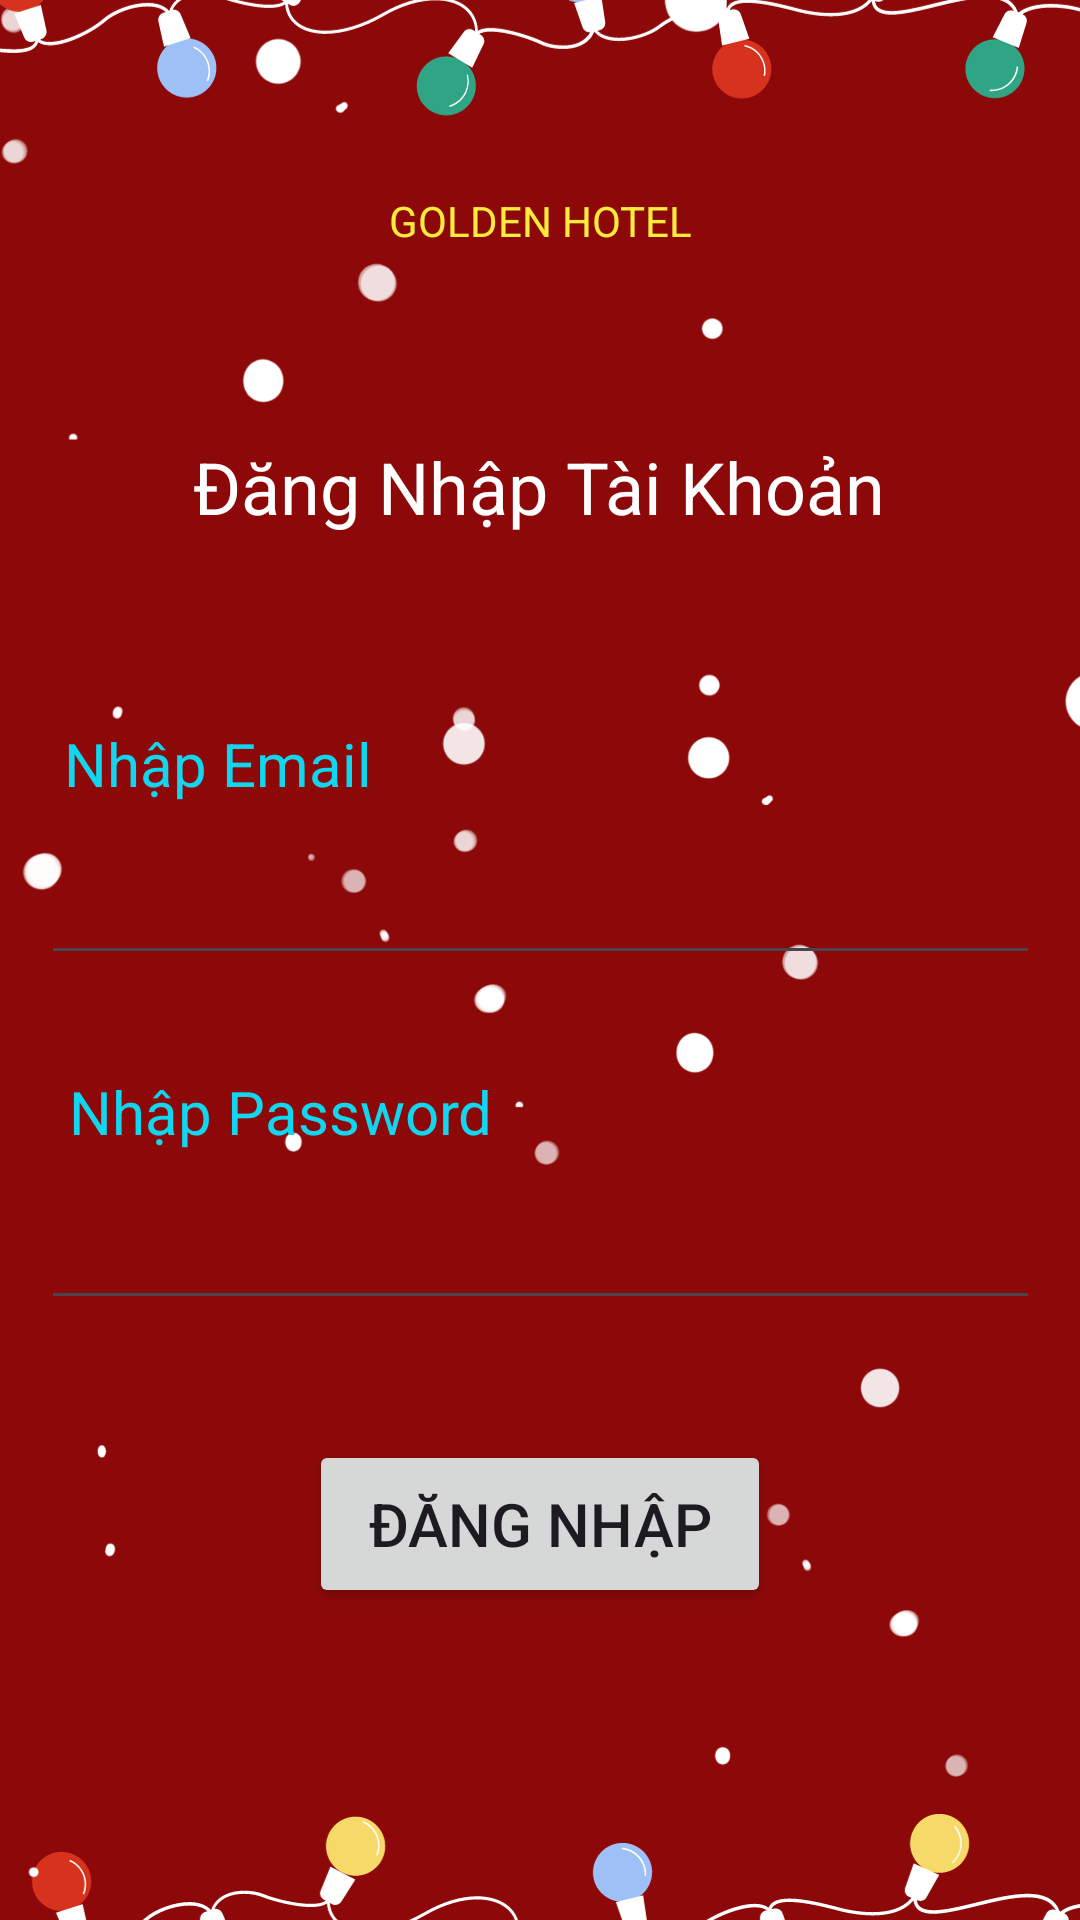

This screen was rendered from an Android layout file. Write that file and the resources it references.
<!-- AndroidManifest.xml: application theme Theme.HOTEL -->
<!-- res/layout/activity_dang_nhap.xml -->
<?xml version="1.0" encoding="utf-8"?>
<androidx.constraintlayout.widget.ConstraintLayout xmlns:android="http://schemas.android.com/apk/res/android"
    xmlns:app="http://schemas.android.com/apk/res-auto"
    xmlns:tools="http://schemas.android.com/tools"
    android:layout_width="match_parent"
    android:layout_height="match_parent"
    android:background="@drawable/bgcomplete"
    tools:context=".Activities.DangKyActivity">

    <TextView
        android:id="@+id/textView10"
        android:layout_width="281dp"
        android:layout_height="50dp"
        android:layout_marginTop="64dp"
        android:text="GOLDEN HOTEL"
        android:textAlignment="center"
        android:textColor="@color/yellow"
        app:layout_constraintEnd_toEndOf="parent"
        app:layout_constraintStart_toStartOf="parent"
        app:layout_constraintTop_toTopOf="parent"
        tools:textSize="35dp" />

    <TextView
        android:id="@+id/textView21"
        android:layout_width="290dp"
        android:layout_height="47dp"
        android:layout_marginTop="32dp"
        android:text="Đăng Nhập Tài Khoản"
        android:textAlignment="center"
        android:textColor="@color/white"
        android:textSize="24dp"
        app:layout_constraintEnd_toEndOf="parent"
        app:layout_constraintHorizontal_bias="0.497"
        app:layout_constraintStart_toStartOf="parent"
        app:layout_constraintTop_toBottomOf="@+id/textView10" />

    <TextView
        android:id="@+id/textView19"
        android:layout_width="294dp"
        android:layout_height="29dp"
        android:layout_marginTop="48dp"
        android:text="Nhập Email"
        android:textColor="@color/blue"
        android:textSize="20dp"
        app:layout_constraintEnd_toEndOf="parent"
        app:layout_constraintHorizontal_bias="0.322"
        app:layout_constraintStart_toStartOf="parent"
        app:layout_constraintTop_toBottomOf="@+id/textView21" />

    <TextView
        android:id="@+id/textView29"
        android:layout_width="289dp"
        android:layout_height="28dp"
        android:layout_marginTop="32dp"
        android:text="Nhập Password"
        android:textColor="@color/blue"
        android:textSize="20dp"
        app:layout_constraintEnd_toEndOf="parent"
        app:layout_constraintHorizontal_bias="0.322"
        app:layout_constraintStart_toStartOf="parent"
        app:layout_constraintTop_toBottomOf="@+id/NhapEmailDNTxt" />





    <Button
        android:id="@+id/btnDangNhap"
        android:layout_width="154dp"
        android:layout_height="56dp"
        android:layout_marginTop="40dp"
        android:text="Đăng Nhập"
        android:textSize="20dp"
        app:layout_constraintEnd_toEndOf="parent"
        app:layout_constraintStart_toStartOf="parent"
        app:layout_constraintTop_toBottomOf="@+id/NhapMatKhauDNTxt" />

    <EditText
        android:id="@+id/NhapMatKhauDNTxt"
        android:layout_width="333dp"
        android:layout_height="55dp"
        android:ems="10"
        android:inputType="text"
        android:textColor="@color/white"
        android:textSize="20dp"
        app:layout_constraintEnd_toEndOf="parent"
        app:layout_constraintStart_toStartOf="parent"
        app:layout_constraintTop_toBottomOf="@+id/textView29" />

    <EditText
        android:id="@+id/NhapEmailDNTxt"
        android:layout_width="333dp"
        android:layout_height="55dp"
        android:ems="10"
        android:inputType="text"
        android:textColor="@color/white"
        android:textSize="20dp"
        app:layout_constraintEnd_toEndOf="parent"
        app:layout_constraintStart_toStartOf="parent"
        app:layout_constraintTop_toBottomOf="@+id/textView19" />

</androidx.constraintlayout.widget.ConstraintLayout>
<!-- resources referenced by this layout -->
<resources>
  <color name="blue">#10D6EF</color>
  <color name="white">#FFFFFFFF</color>
  <color name="yellow">#FFEB3B</color>
  <!-- drawable bgcomplete: png bitmap (drawable, 94332 bytes) -->
  <style name="Theme.HOTEL" parent="Base.Theme.HOTEL" />
  <style name="Base.Theme.HOTEL" parent="Theme.Material3.DayNight.NoActionBar">
          
          
      </style>
</resources>
